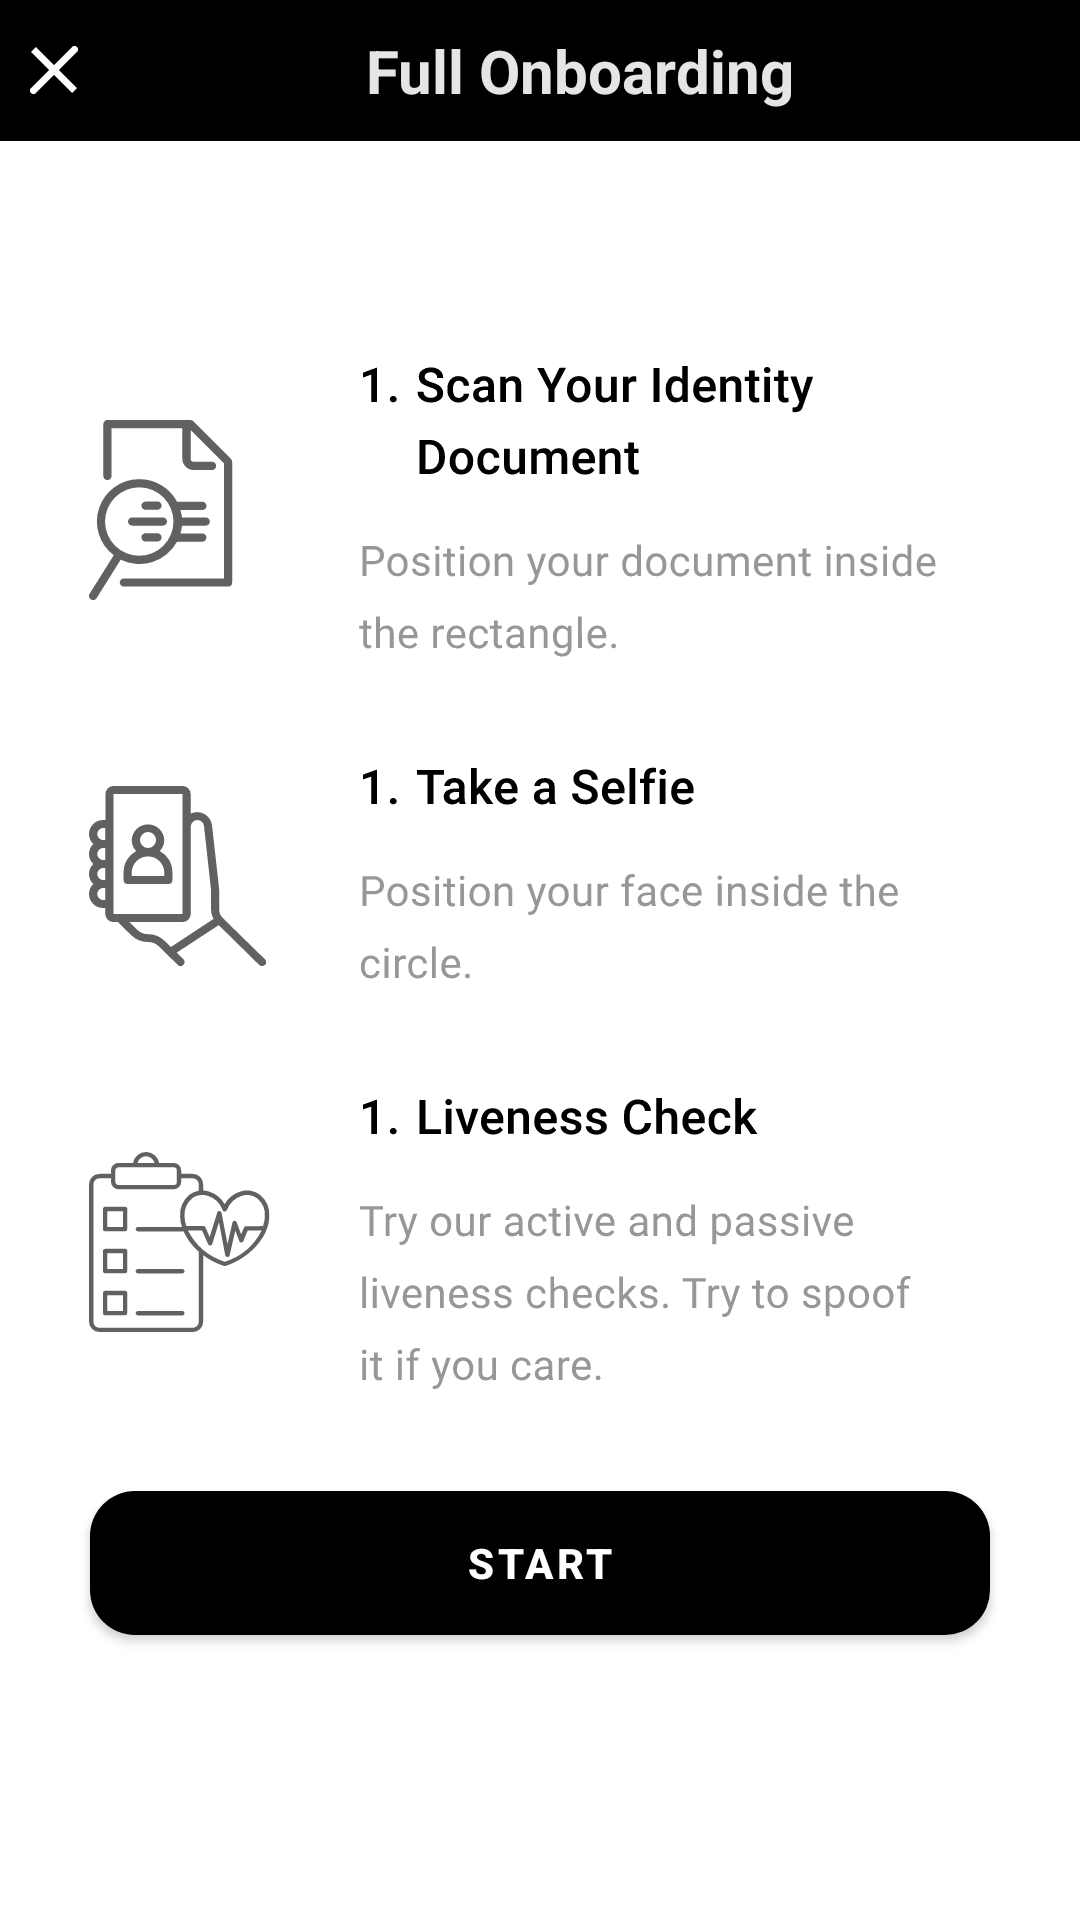

Write the Android layout XML for this screen, with the resource values it uses.
<!-- AndroidManifest.xml: application theme Theme.WEBMONEY -->
<!-- res/layout/activity_onboared_page.xml -->
<?xml version="1.0" encoding="utf-8"?>
<layout xmlns:android="http://schemas.android.com/apk/res/android"
    xmlns:app="http://schemas.android.com/apk/res-auto">

    <LinearLayout xmlns:tools="http://schemas.android.com/tools"
        android:layout_width="match_parent"
        android:layout_height="match_parent"
        android:orientation="vertical"
        tools:context=".OnboaredPage">

        <LinearLayout
            android:layout_width="match_parent"
            android:layout_height="wrap_content"
            android:background="@color/black"
            android:gravity="center_vertical"
            android:orientation="horizontal"
            android:padding="5dp">

            <ImageView
                android:id="@+id/onb_close"
                android:layout_width="16dp"
                android:layout_height="16dp"
                android:layout_margin="5dp"
                android:contentDescription="@string/app_name"
                android:src="@drawable/ic_close" />

            <TextView
                android:layout_width="match_parent"
                android:layout_height="wrap_content"
                android:padding="5dp"
                android:text="@string/onboard_string"
                android:textAlignment="center"
                android:textColor="@color/app_ash3"
                android:textSize="20sp"
                android:textStyle="bold" />

        </LinearLayout>

        <ImageView
            android:layout_width="match_parent"
            android:layout_height="350dp"
            android:layout_marginStart="20dp"
            android:layout_marginTop="70dp"
            android:layout_marginEnd="20dp"
            android:contentDescription="@string/app_name"
            android:src="@drawable/ic_on" />

        <com.google.android.material.button.MaterialButton
            android:id="@+id/onb_start"
            android:layout_width="match_parent"
            android:layout_height="wrap_content"
            android:layout_margin="30dp"
            android:background="@drawable/rectangular_black"
            android:padding="5dp"
            android:text="@string/start_string"
            android:textAlignment="center"
            android:textColor="@color/white"
            android:textSize="@dimen/font_xl"
            android:textStyle="bold"
            app:backgroundTint="@null" />
    </LinearLayout>
</layout>
<!-- resources referenced by this layout -->
<resources>
  <color name="app_ash3">#E5E5E5</color>
  <color name="black">#000000</color>
  <color name="white">#FFFFFF</color>
  <!-- drawable ic_close (drawable) -->
  <vector xmlns:android="http://schemas.android.com/apk/res/android"
      android:width="14dp"
      android:height="14dp"
      android:viewportWidth="14"
      android:viewportHeight="14">
    <path
        android:pathData="M13,1L1,13M13,13L1,1L13,13Z"
        android:strokeWidth="2"
        android:fillColor="#00000000"
        android:strokeColor="#ffffff"
        android:strokeLineCap="round"/>
  </vector>
  <!-- drawable ic_on: vector/xml drawable (drawable, 71230 chars, omitted) -->
  <!-- drawable rectangular_black (drawable) -->
  <shape xmlns:android="http://schemas.android.com/apk/res/android"
      android:shape="rectangle">
      <solid android:color="@color/black" />
      <corners android:radius="15dp" />
      
  </shape>
  <string name="app_name">Misfit EKYC</string>
  <string name="onboard_string">Full Onboarding</string>
  <string name="start_string">Start</string>
  <style name="Theme.WEBMONEY" parent="Theme.MaterialComponents.DayNight.DarkActionBar">
          <item name="colorPrimary">@color/black</item>
          <item name="colorPrimaryVariant">@color/black</item>
          <item name="colorOnPrimary">@color/black</item>
          
          <item name="colorSecondary">@color/black</item>
          <item name="colorSecondaryVariant">@color/black</item>
          <item name="colorOnSecondary">@color/app_black1</item>
          
          <item name="android:statusBarColor" tools:targetApi="l">?attr/colorPrimaryVariant</item>
          
          <item name="android:textColorPrimary">@color/black</item>
          <item name="android:textColorSecondary">@color/black</item>
      </style>
  <color name="app_black1">#0C0C0C</color>
</resources>
